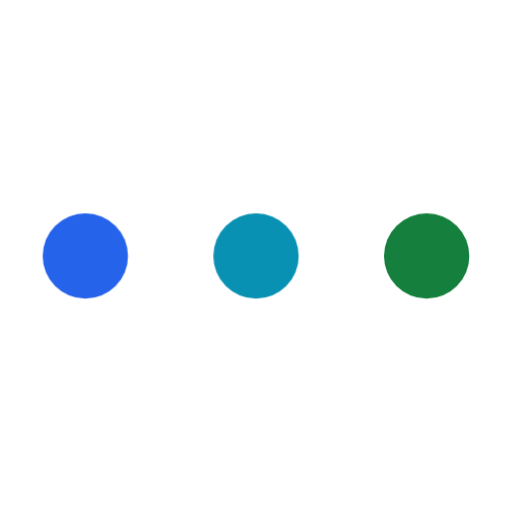
t = 0.00 s
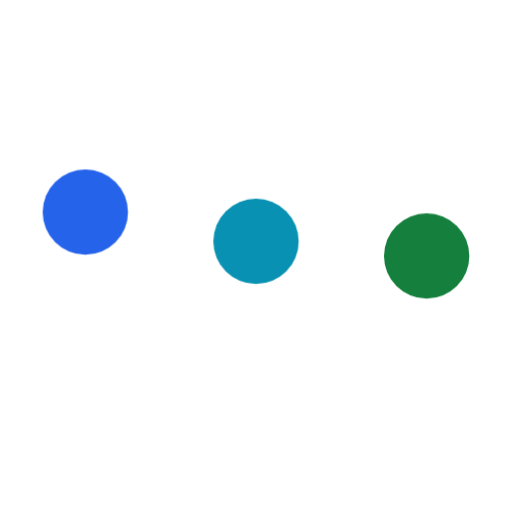
t = 0.18 s
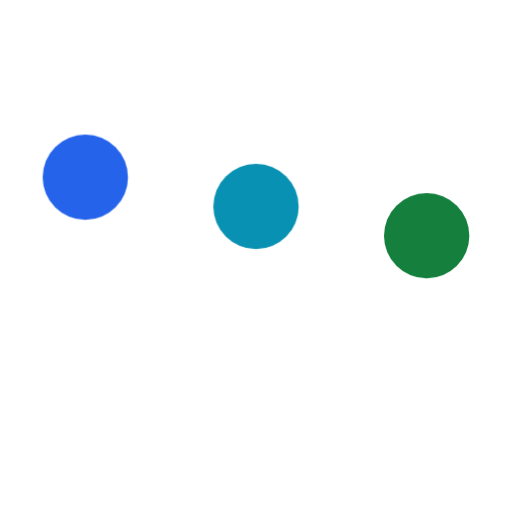
t = 0.32 s
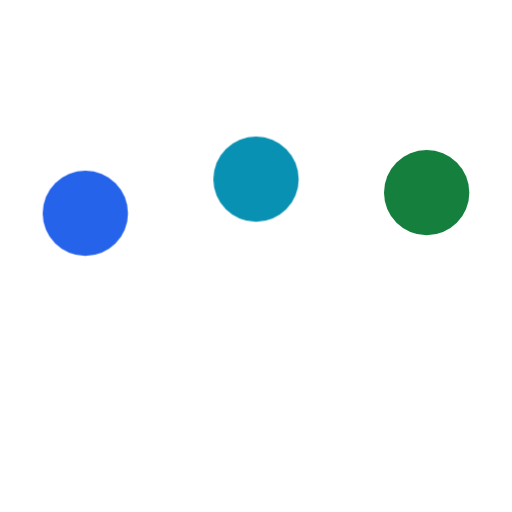
t = 0.50 s
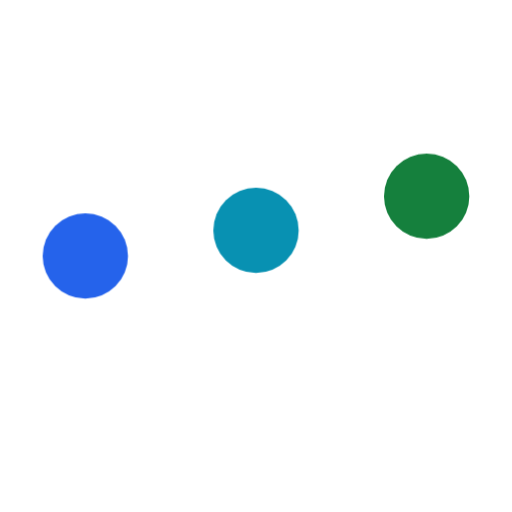
t = 0.68 s
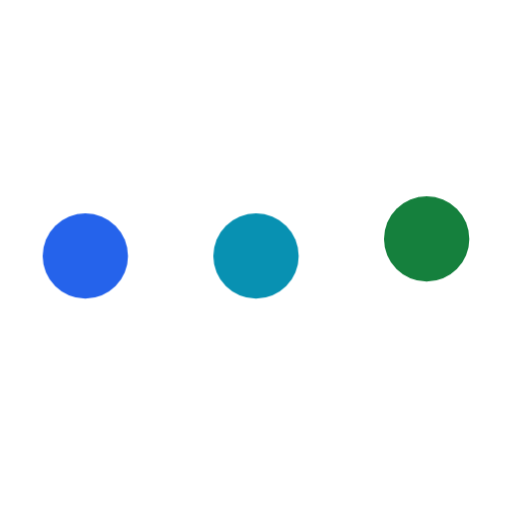
t = 0.83 s

The animated SVG that drew these frames (rendered in a browser with its animation timeline set to each time). Animation: 3 CSS @keyframes rules; one cycle of 1.00 s, repeats indefinitely.

<svg xmlns="http://www.w3.org/2000/svg" viewBox="0 0 24 24"><style>#a{animation:a 1s linear infinite}#b{animation:b 1s linear infinite}#c{animation:c 1s linear infinite}@keyframes a{0%,65%,to{transform:translate(4px,12px)}35%{transform:translate(4px,8px)}}@keyframes b{0%,12%,77%,to{transform:translate(12px,12px)}47%{transform:translate(12px,8px)}}@keyframes c{0%,24%,89%,to{transform:translate(20px,12px)}59%{transform:translate(20px,8px)}}</style><g id="a"><circle r="2" fill="#2563eb"/></g><g id="b"><circle r="2" fill="#0891b2"/></g><g id="c"><circle r="2" fill="#15803d"/></g></svg>
